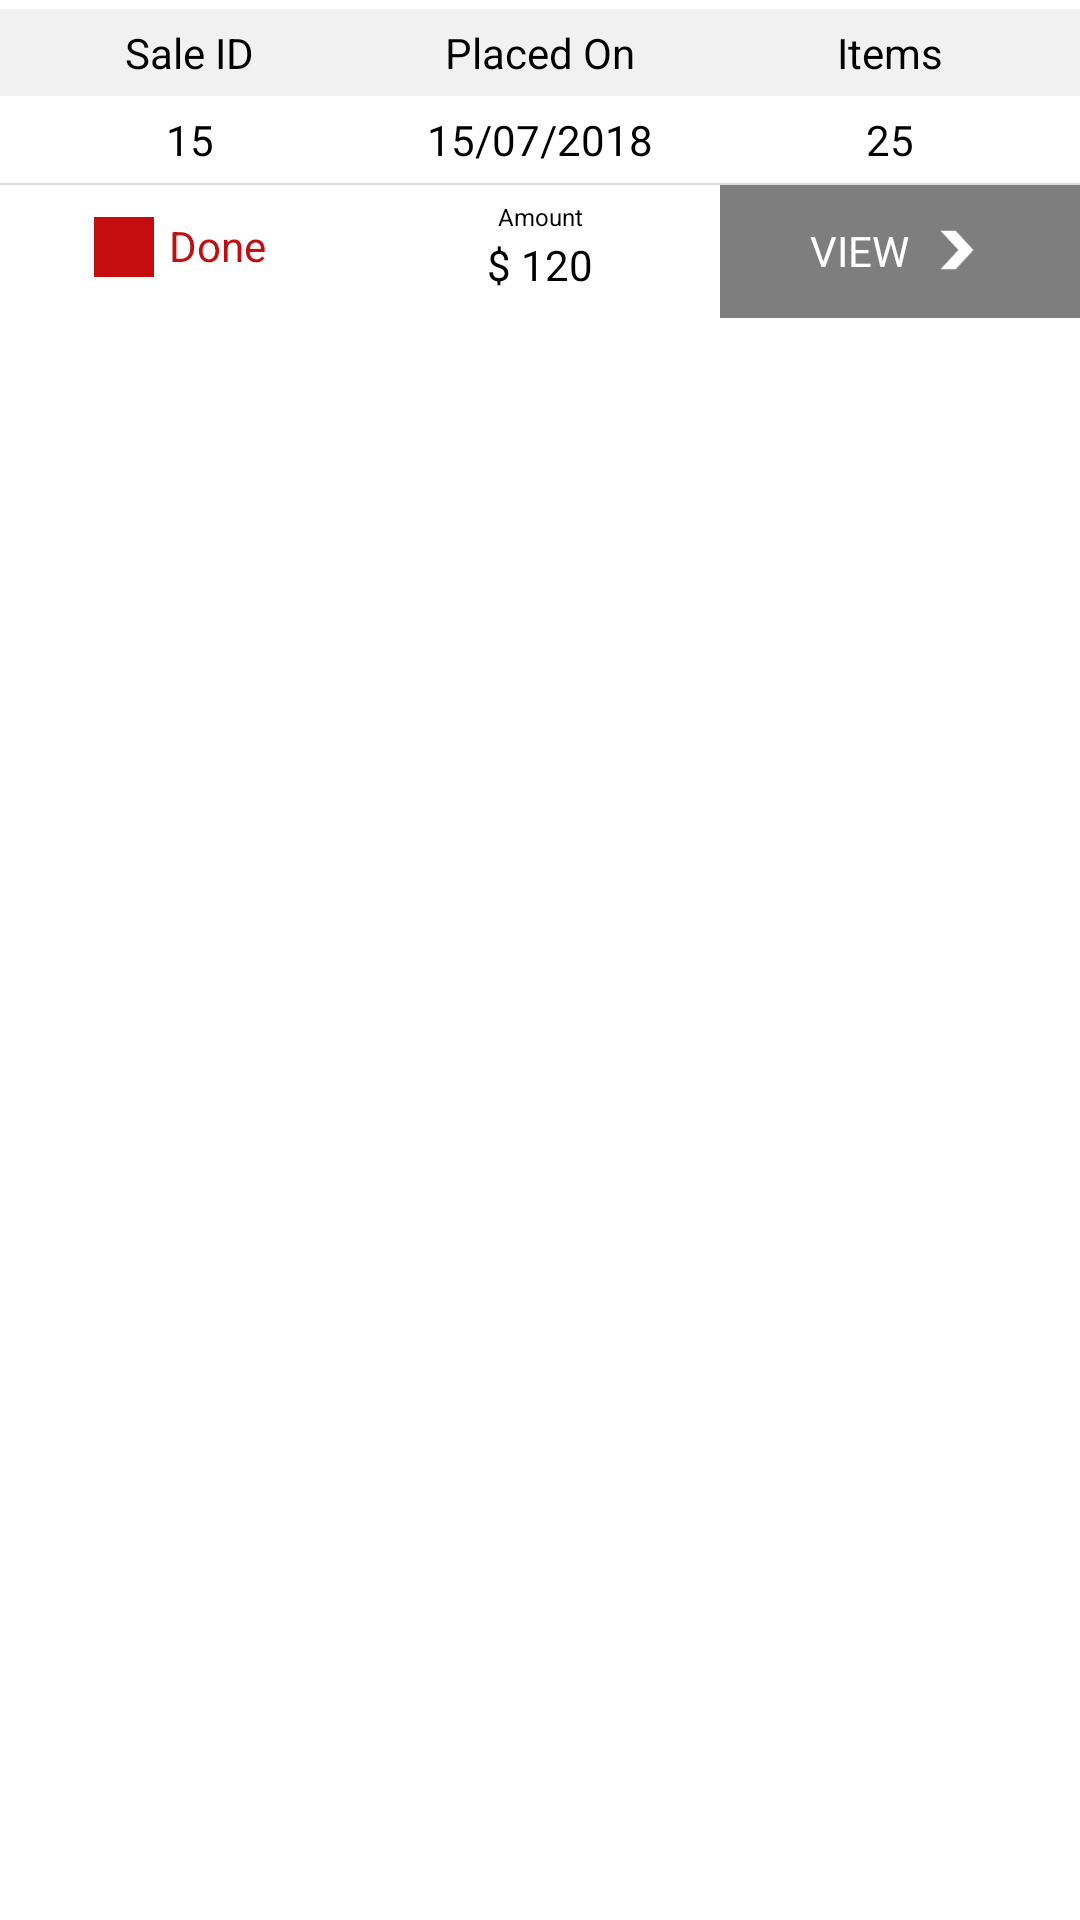

Reconstruct the res/layout file that produces this screen, plus the resources it refers to.
<!-- AndroidManifest.xml: application theme AppTheme -->
<!-- res/layout/history_list.xml -->
<?xml version="1.0" encoding="utf-8"?>
<LinearLayout xmlns:android="http://schemas.android.com/apk/res/android" android:layout_width="match_parent"
    android:orientation="vertical"
    android:background="@color/colorWhite"
    android:paddingTop="3dp"
    android:layout_height="wrap_content">


    <LinearLayout
        android:padding="5dp"
        android:background="@color/light"
        android:orientation="horizontal"
        android:weightSum="3"
        android:layout_width="match_parent"
        android:layout_height="wrap_content">

        <RelativeLayout
            android:gravity="center"
            android:orientation="vertical"
            android:layout_weight="1"
            android:layout_width="0dp"
            android:layout_height="match_parent">

            <TextView
                android:textColor="@color/colorBlack"
                android:text="Sale ID"
                android:layout_width="wrap_content"
                android:layout_height="wrap_content" />

        </RelativeLayout>



        <RelativeLayout
            android:gravity="center"
            android:orientation="vertical"
            android:layout_weight="1"
            android:layout_width="0dp"
            android:layout_height="match_parent">

            <TextView
                android:textColor="@color/colorBlack"
                android:text="Placed On"
                android:layout_width="wrap_content"
                android:layout_height="wrap_content" />

        </RelativeLayout>


        <RelativeLayout
            android:gravity="center"
            android:orientation="vertical"
            android:layout_weight="1"
            android:layout_width="0dp"
            android:layout_height="match_parent">

            <TextView
                android:textColor="@color/colorBlack"
                android:text="Items"
                android:layout_width="wrap_content"
                android:layout_height="wrap_content" />

        </RelativeLayout>



    </LinearLayout>
    <LinearLayout
        android:padding="5dp"
        android:background="@color/colorWhite"
        android:orientation="horizontal"
        android:weightSum="3"
        android:layout_width="match_parent"
        android:layout_height="wrap_content">

        <RelativeLayout
            android:gravity="center"
            android:orientation="vertical"
            android:layout_weight="1"
            android:layout_width="0dp"
            android:layout_height="match_parent">

            <TextView
                android:id="@+id/tv_sale"
                android:textColor="@color/colorBlack"
                android:text="15"
                android:layout_width="wrap_content"
                android:layout_height="wrap_content" />

        </RelativeLayout>



        <RelativeLayout
            android:gravity="center"
            android:orientation="vertical"
            android:layout_weight="1"
            android:layout_width="0dp"
            android:layout_height="match_parent">

            <TextView
                android:id="@+id/tv_date"
                android:textColor="@color/colorBlack"
                android:text="15/07/2018"
                android:layout_width="wrap_content"
                android:layout_height="wrap_content" />

        </RelativeLayout>


        <RelativeLayout
            android:gravity="center"
            android:orientation="vertical"
            android:layout_weight="1"
            android:layout_width="0dp"
            android:layout_height="match_parent">

            <TextView
                android:id="@+id/tv_items"
                android:textColor="@color/colorBlack"
                android:text="25"
                android:layout_width="wrap_content"
                android:layout_height="wrap_content" />

        </RelativeLayout>



    </LinearLayout>
    <View
        android:background="@color/gray"
        android:layout_width="match_parent"
        android:layout_height="0.5dp">
    </View>
    <LinearLayout
        android:background="@color/colorWhite"
        android:orientation="horizontal"
        android:weightSum="3"
        android:layout_width="match_parent"
        android:layout_height="wrap_content">

        <RelativeLayout
            android:paddingBottom="5dp"
            android:paddingTop="2dp"
            android:gravity="center"
            android:orientation="vertical"
            android:layout_weight="1"
            android:layout_width="0dp"
            android:layout_height="match_parent">

            <RelativeLayout
                android:gravity="center"
                android:id="@+id/rl_status"
                android:background="@color/red"
                android:layout_width="20dp"
                android:layout_height="20dp" >

                <ImageView
                    android:id="@+id/iv_status"
                    android:layout_centerVertical="true"
                    android:scaleType="centerCrop"
                    android:src="@drawable/ic_close_black_24dp"
                    android:layout_width="15dp"
                    android:layout_height="15dp" />
            </RelativeLayout>

            <TextView
                android:id="@+id/tv_status"
                android:textColor="@color/red"
                android:text="Done"
                android:layout_marginLeft="5dp"
                android:layout_toRightOf="@+id/rl_status"
                android:layout_width="wrap_content"
                android:layout_height="wrap_content" />

        </RelativeLayout>



        <RelativeLayout
            android:paddingBottom="5dp"
            android:paddingTop="2dp"
            android:gravity="center"
            android:orientation="vertical"
            android:layout_weight="1"
            android:layout_width="0dp"
            android:layout_height="match_parent">

            <TextView
                android:id="@+id/tv1"
                android:textSize="8dp"
                android:textColor="@color/colorBlack"
                android:text="Amount"
                android:gravity="center"
                android:layout_width="match_parent"
                android:layout_height="wrap_content" />

            <TextView
                android:id="@+id/tv_price"
                android:gravity="center"
                android:layout_below="@+id/tv1"
                android:textColor="@color/colorBlack"
                android:layout_marginTop="1dp"
                android:text="$ 120"
                android:layout_width="match_parent"
                android:layout_height="wrap_content" />

        </RelativeLayout>


        <RelativeLayout
            android:id="@+id/rl_view"
            android:paddingBottom="3dp"
            android:paddingTop="2dp"
            android:background="@color/dgray"
            android:gravity="center"
            android:orientation="vertical"
            android:layout_weight="1"
            android:layout_width="0dp"
            android:layout_height="match_parent">

            <TextView
                android:layout_centerVertical="true"
                android:id="@+id/tv_view"
                android:textColor="@color/colorWhite"
                android:text="VIEW"
                android:layout_width="wrap_content"
                android:layout_height="wrap_content" />

            <ImageView
                android:layout_marginLeft="5dp"
                android:layout_toRightOf="@+id/tv_view"
                android:layout_centerVertical="true"
                android:scaleType="centerCrop"
                android:src="@drawable/view_arrow"
                android:layout_width="22dp"
                android:layout_height="22dp" />

        </RelativeLayout>



    </LinearLayout>




</LinearLayout>
<!-- resources referenced by this layout -->
<resources>
  <color name="colorBlack">#000000</color>
  <color name="colorWhite">#FFFFFF</color>
  <color name="dgray">#7e7e7e</color>
  <color name="gray">#DEDEDE</color>
  <color name="light">#f1f1f1</color>
  <color name="red">#C30D0E</color>
  <!-- drawable view_arrow: png bitmap (drawable-hdpi, 567 bytes) -->
  <style name="AppTheme" parent="Theme.AppCompat.Light.NoActionBar">
          
          <item name="colorAccent">@color/colorAccent</item>
      </style>
  <color name="colorAccent">#000000</color>
</resources>
